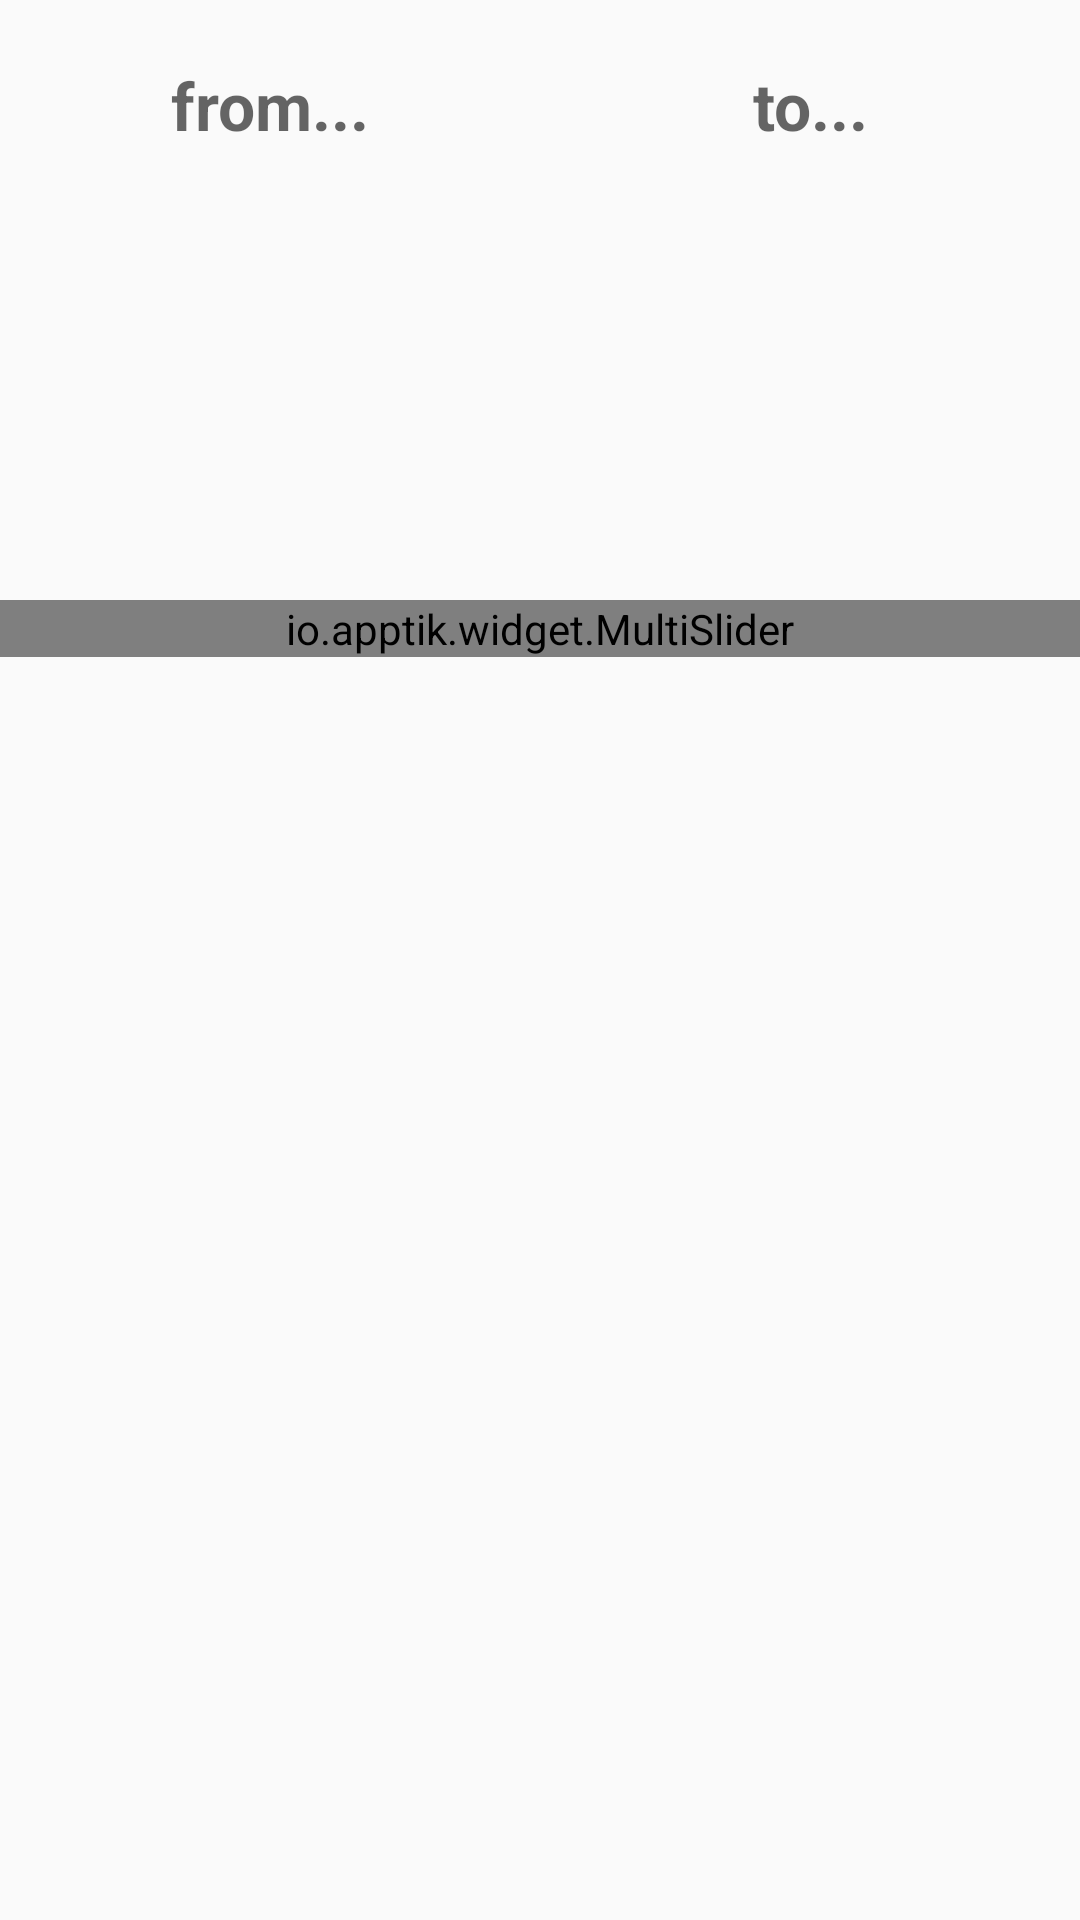

Produce the Android XML layout that renders to this screen, including the resource entries it uses.
<!-- AndroidManifest.xml: application theme AppTheme -->
<!-- res/layout/activity_main.xml -->
<?xml version="1.0" encoding="utf-8"?>
<androidx.constraintlayout.widget.ConstraintLayout xmlns:android="http://schemas.android.com/apk/res/android"
    xmlns:app="http://schemas.android.com/apk/res-auto"
    xmlns:tools="http://schemas.android.com/tools"
    android:layout_width="match_parent"
    android:layout_height="match_parent"
    android:id="@+id/main"
    tools:context=".MainActivity">


    <LinearLayout
        android:layout_width="match_parent"
        android:layout_height="wrap_content"
        android:orientation="horizontal"
        app:layout_constraintLeft_toLeftOf="parent"
        app:layout_constraintRight_toRightOf="parent"
        app:layout_constraintStart_toStartOf="parent"
        app:layout_constraintTop_toTopOf="parent"
        >

        <TextView
            android:layout_weight="1"
            android:layout_width="match_parent"
            android:layout_height="70dp"
            android:hint="from..."
            android:id="@+id/tvFrom"
            android:textSize="22sp"
            android:textStyle="bold"
            android:gravity="center"

            />

        <TextView
            android:layout_weight="1"
            android:layout_width="match_parent"
            android:layout_height="70dp"
            android:hint="to..."
            android:id="@+id/tvTo"
            android:textSize="22sp"
            android:textStyle="bold"
            android:gravity="center"

            />

    </LinearLayout>

    <io.apptik.widget.MultiSlider
        android:layout_marginTop="200dp"
        android:id="@+id/range_slider5"
        android:layout_width="match_parent"
        android:layout_height="wrap_content"
        app:drawThumbsApart="true"
        app:thumbNumber="2"
        android:thumb="@drawable/seek_thumb_pressed_w"
        app:range1="@drawable/background"
        app:range2="@drawable/background2"
        android:track="@drawable/background"
        app:layout_constraintLeft_toLeftOf="parent"
        app:layout_constraintRight_toRightOf="parent"
        app:layout_constraintStart_toStartOf="parent"
        app:layout_constraintTop_toTopOf="parent"

        />


</androidx.constraintlayout.widget.ConstraintLayout>
<!-- resources referenced by this layout -->
<resources>
  <!-- drawable background (drawable) -->
  <?xml version="1.0" encoding="utf-8"?>
  <layer-list xmlns:android="http://schemas.android.com/apk/res/android">
  
      <item>
          <shape
              android:shape="rectangle" >
              <padding android:bottom="8dp"/>
              <padding android:top="8dp"/>
  
              <stroke android:width="1dp" android:color="@color/transparent" />
              <size android:width="2dp" />
          </shape>
      </item>
  
      
      <item>
          <shape >
  
                  <gradient
                      android:angle="180"
                      android:startColor="#EEEEEE"
                      android:endColor="#EEEEEE"
                      android:type="linear" />
              <corners android:radius="12dp" />
          </shape>
      </item>
  </layer-list>
  <!-- drawable background2 (drawable) -->
  <?xml version="1.0" encoding="utf-8"?>
  <layer-list xmlns:android="http://schemas.android.com/apk/res/android">
  
      <item>
  
  
          <shape
              android:shape="rectangle" >
              <padding android:bottom="8dp"/>
              <padding android:top="8dp"/>
  
              <stroke android:width="1dp" android:color="@color/transparent" />
              <size android:width="2dp" />
          </shape>
      </item>
  
      
      <item>
          <shape >
  
              <gradient
                  android:startColor="#19E1FF"
                  android:endColor="#00A3E0"
                  android:angle="0"
                  android:type="linear"/>
              <corners android:radius="12dp" />
          </shape>
      </item>
  </layer-list>
  <!-- drawable seek_thumb_pressed_w (drawable) -->
  <?xml version="1.0" encoding="utf-8"?>
  <shape xmlns:android="http://schemas.android.com/apk/res/android"
      android:shape="oval" android:useLevel="true"
      android:dither="true">
  
      <size android:height="24dp" android:width="24dp"/>
      <gradient
          android:startColor="#19E1FF"
          android:endColor="#00A3E0"
          android:angle="90"/>
  
  </shape>
  <style name="AppTheme" parent="Theme.AppCompat.Light.DarkActionBar">
          
          <item name="colorPrimary">@color/colorPrimary</item>
          <item name="colorPrimaryDark">@color/colorPrimaryDark</item>
          <item name="colorAccent">@color/colorAccent</item>
      </style>
  <color name="transparent">#00FFFFFF</color>
  <color name="colorPrimary">#6200EE</color>
  <color name="colorPrimaryDark">#3700B3</color>
  <color name="colorAccent">#03DAC5</color>
</resources>
